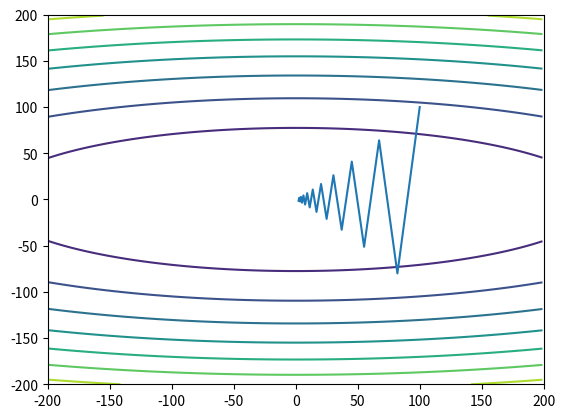

This chart was generated by the following Python code:
import matplotlib.pyplot as plt
import numpy as np


def f(x, y):
    return x**2 + 10*y**2


def grad_f(x, y):
    return np.array([2*x, 20*y])


def grad_descent_fixed_step(x0, y0, max_iter=50):
    if np.linalg.norm(grad_f(x0, y0)) == 0.0:
        return []

    xk_seq = []
    yk_seq = []

    iter = 0
    xk = x0
    yk = y0
    while iter < max_iter and np.linalg.norm(grad_f(xk, yk)) > 10e-2:
        dk = -grad_f(xk, yk)
        lk = 0.1
        xk_seq += [xk]
        yk_seq += [yk]
        xk += lk * dk[0]
        yk += lk * dk[1]
        iter += 1

    return xk_seq, yk_seq


def grad_descent_btls(x0, y0, max_iter=50):
    if np.linalg.norm(grad_f(x0, y0)) == 0.0:
        return []

    xk_seq = []
    yk_seq = []

    iter = 0
    xk = x0
    yk = y0
    while iter < max_iter and np.linalg.norm(grad_f(xk, yk)) > 10e-2:
        dk = -grad_f(xk, yk)

        t = 1.0
        alpha = 0.1
        beta = 0.3
        while f(xk + t * dk[0], yk + t * dk[1]) > (f(xk, yk) + alpha * t * (dk[0]*dk[0] + dk[1]*dk[1])):
            t *= beta
        lk = t

        xk_seq += [xk]
        yk_seq += [yk]
        xk += lk * dk[0]
        yk += lk * dk[1]
        iter += 1

    return xk_seq, yk_seq


#xk, yk = grad_descent_fixed_step(100, 100, max_iter=20)
xk, yk = grad_descent_btls(100, 100, max_iter=20)

graph_range = [-200, 200]

X = np.arange(graph_range[0], graph_range[1], 1)
Y = np.arange(graph_range[0], graph_range[1], 1)
X, Y = np.meshgrid(X, Y)
Z = f(X, Y)

fig = plt.figure()
plt.contour(X, Y, Z)
plt.plot(xk, yk)
plt.axis([graph_range[0], graph_range[1], graph_range[0], graph_range[1]])
plt.show()

